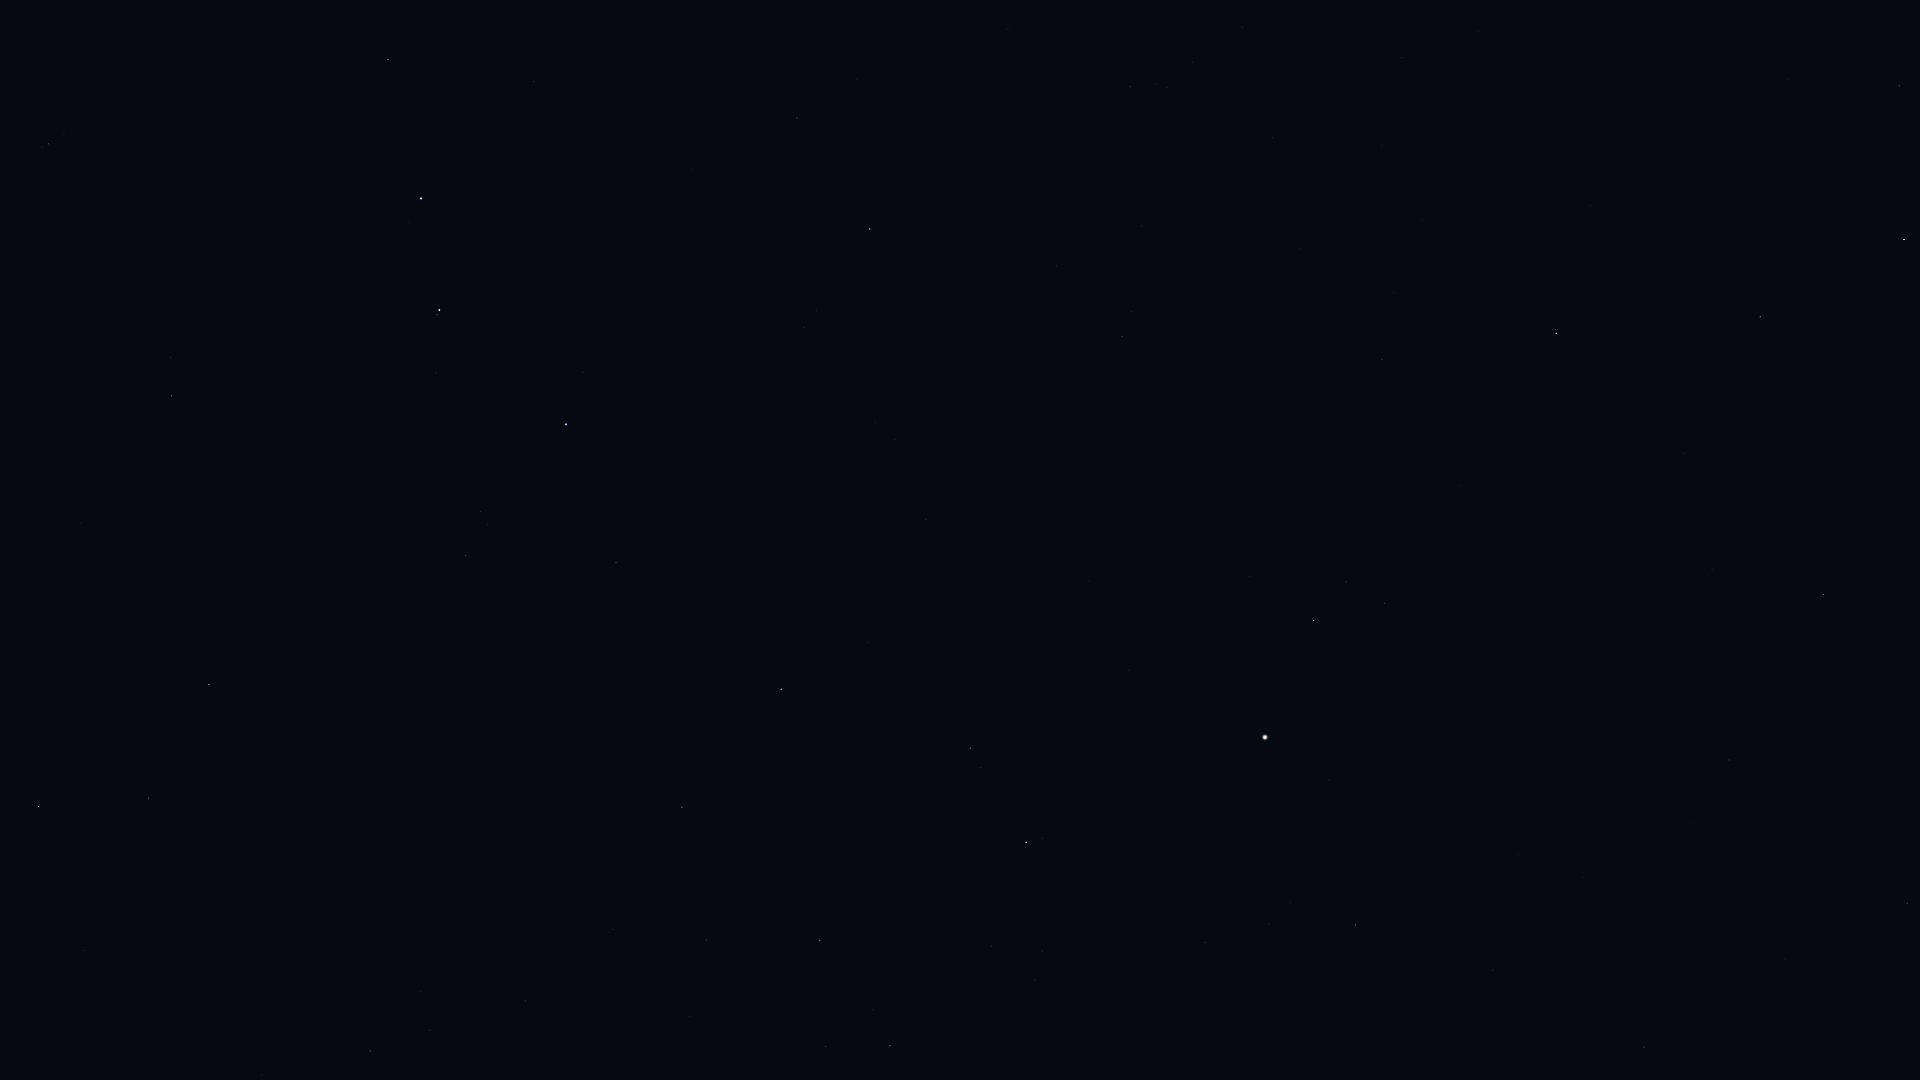

Source data for this figure (header and first rows):
Star_ID, Name, X, Y
59774, Megrez, 388, 59
60129, Zaniah, 1899, 86
61281, HIP 61281, 48, 144
61317, Chara, 797, 118
62223, La Superba, 692, 169
62423, Tianyi, 133, 176
62956, Alioth, 421, 198
63076, Taiyi, 169, 198
63090, Minelauva, 1760, 317
63125, Cor Caroli, 870, 229
63608, Vindemiatrix, 1556, 333
64241, Diadem, 1382, 359
64394, HIP 64394, 1122, 337
65378, Mizar, 439, 310
65477, Alcor, 437, 315
66192, Liesma, 465, 352
66249, Heze, 1823, 594
67301, Alkaid, 566, 424
67459, HIP 67459, 1385, 603
67927, Muphrid, 1314, 620
68520, HIP 68520, 1729, 760
68756, Thuban, 171, 396
69673, Arcturus, 1265, 737
69701, Syrma, 1907, 903
69732, Xuange, 616, 563
70755, Elgafar, 1785, 959
71053, HIP 71053, 970, 748
71075, Seginus, 781, 689
71795, HIP 71795, 1355, 925
72105, Izar, 1026, 842
72220, HIP 72220, 1644, 1047
72339, Mönch, 1698, 1072
72487, Merga, 569, 699
72845, Arcalís, 1222, 961
73555, Nekkar, 682, 807
74961, Nikawiy, 617, 868
75411, Alkalurops, 706, 940
75458, Edasich, 209, 684
75695, Nusakan, 890, 1045
76127, HIP 76127, 826, 1046
77760, HIP 77760, 525, 1001
78527, HIP 78527, 149, 798
79992, HIP 79992, 370, 1051
80331, Athebyne, 39, 807
83608, Alrakis, 73, 1052
